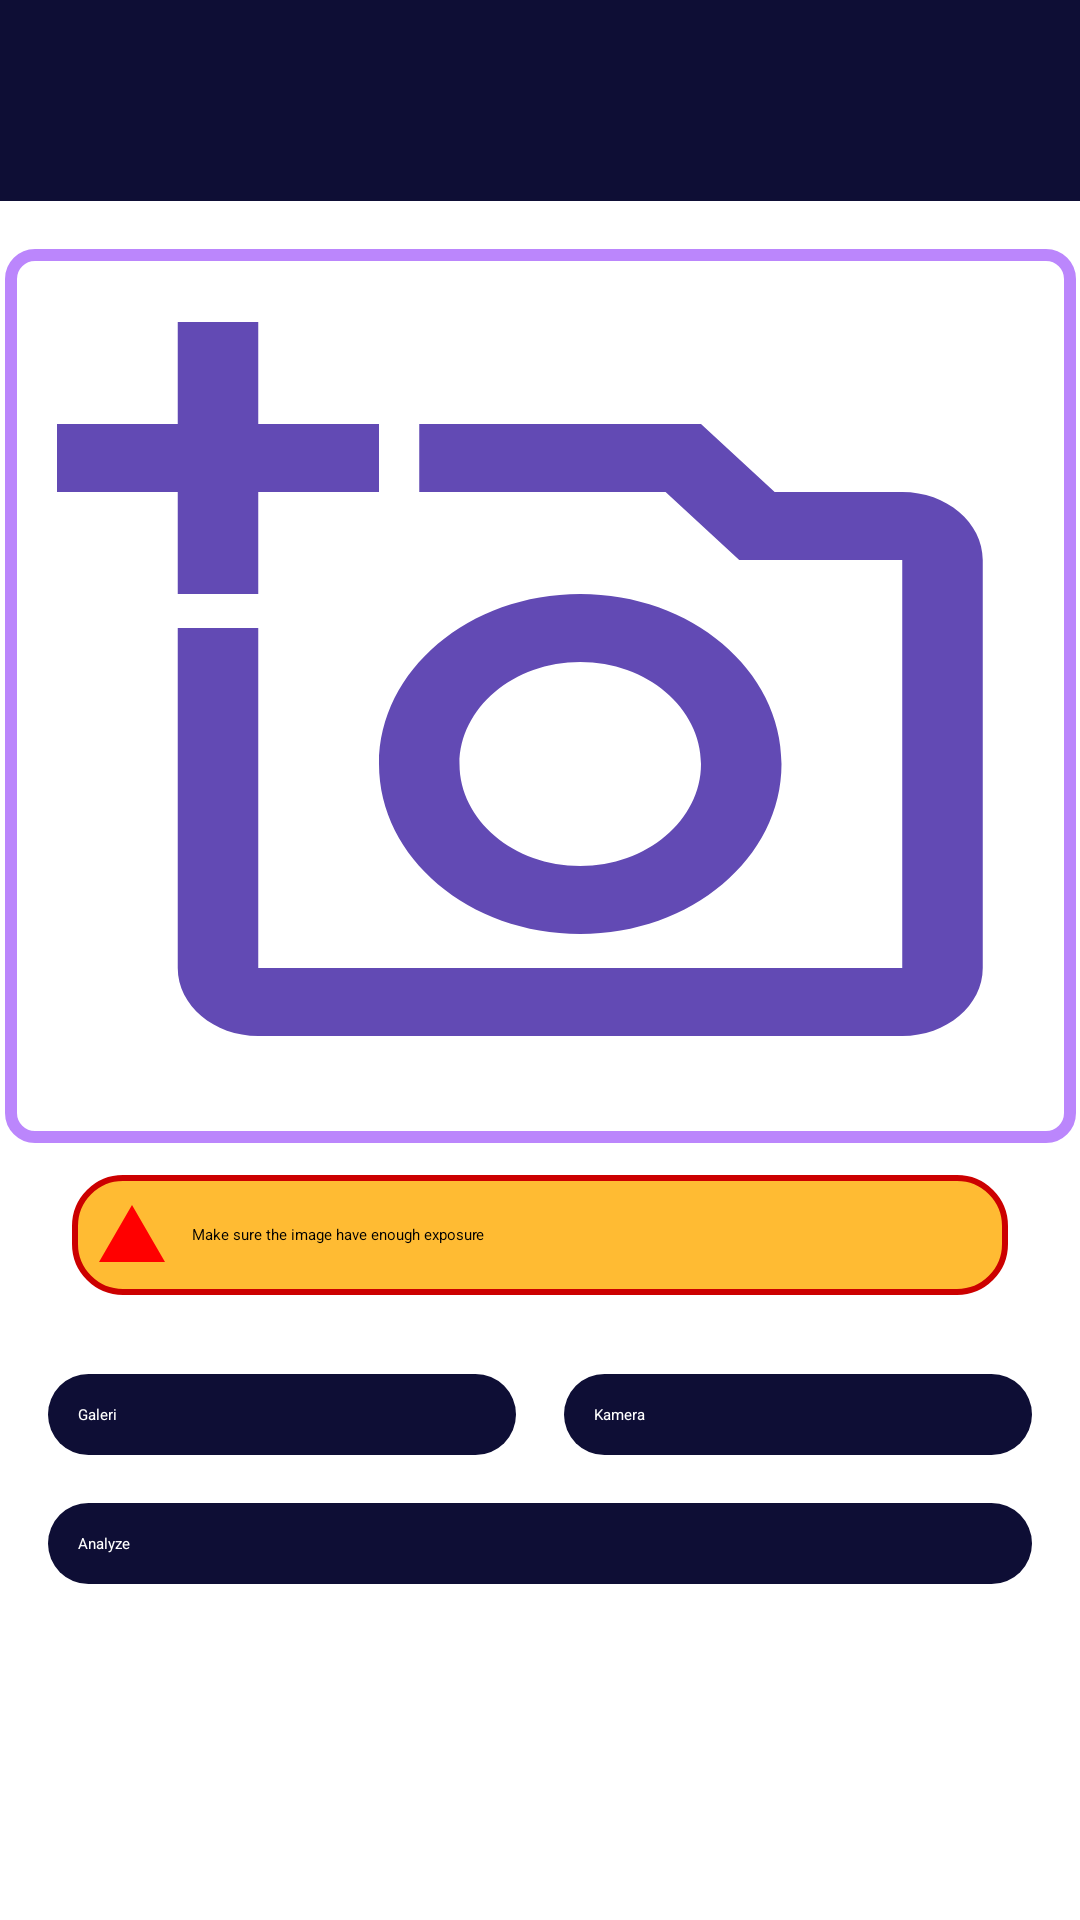

Android layout source for this screen:
<!-- AndroidManifest.xml: application theme Theme.DermaScan -->
<!-- res/layout/activity_scan.xml -->
<?xml version="1.0" encoding="utf-8"?>
<androidx.constraintlayout.widget.ConstraintLayout xmlns:android="http://schemas.android.com/apk/res/android"
    xmlns:app="http://schemas.android.com/apk/res-auto"
    xmlns:tools="http://schemas.android.com/tools"
    android:layout_width="match_parent"
    android:layout_height="match_parent"
    tools:context=".ui.detection.ScanActivity">

    
    <LinearLayout
        android:id="@+id/linearLayout"
        android:layout_width="match_parent"
        android:layout_height="wrap_content"
        android:background="@color/color_primary"
        android:gravity="center_vertical"
        android:orientation="horizontal"
        android:padding="16dp"
        app:layout_constraintTop_toTopOf="parent"
        app:layout_constraintStart_toStartOf="parent"
        app:layout_constraintEnd_toEndOf="parent">

        <ImageButton
            android:id="@+id/btn_back"
            android:layout_width="51dp"
            android:layout_height="35dp"
            android:background="@drawable/transparent"
            android:contentDescription="@string/app_name"
            android:src="@drawable/baseline_arrow_back_24" />

    </LinearLayout>

    
    <FrameLayout
        android:id="@+id/frameLayout_photo"
        android:layout_width="357dp"
        android:layout_height="298dp"
        android:padding="16dp"
        android:layout_marginStart="27dp"
        android:layout_marginTop="16dp"
        android:layout_marginEnd="27dp"
        android:background="@drawable/card_radius"
        android:gravity="center"
        app:layout_constrainedHeight="true"
        app:layout_constraintEnd_toEndOf="parent"
        app:layout_constraintStart_toStartOf="parent"
        app:layout_constraintTop_toBottomOf="@id/linearLayout">

        <ImageView
            android:id="@+id/iv_image_privie"
            android:layout_width="322dp"
            android:layout_height="272dp"
            android:layout_gravity="center"
            android:contentDescription="@string/app_name"
            android:scaleType="fitXY"
            android:src="@drawable/ic_add_a_photo_scan_24" />
    </FrameLayout>

    

    

    

    <TextView
        android:id="@+id/warningTextView"
        android:layout_width="0dp"
        android:layout_height="wrap_content"
        android:layout_marginStart="24dp"
        android:layout_marginEnd="24dp"
        android:background="@drawable/warning_background"
        android:drawableStart="@drawable/ic_warning"
        android:drawablePadding="8dp"
        android:gravity="center_vertical"
        android:padding="8dp"
        android:text="@string/warning_message"
        android:textColor="@android:color/black"
        app:layout_constraintBottom_toTopOf="@+id/linearLayout2"
        app:layout_constraintEnd_toEndOf="parent"
        app:layout_constraintHorizontal_bias="0.0"
        app:layout_constraintStart_toStartOf="parent"
        app:layout_constraintTop_toBottomOf="@+id/frameLayout_photo" />

    <LinearLayout
        android:id="@+id/linearLayout2"
        android:layout_width="0dp"
        android:layout_height="wrap_content"
        android:layout_marginBottom="96dp"
        android:gravity="center_horizontal"
        android:orientation="vertical"
        android:padding="16dp"
        app:layout_constraintBottom_toBottomOf="parent"
        app:layout_constraintEnd_toEndOf="parent"
        app:layout_constraintHorizontal_bias="0.0"
        app:layout_constraintStart_toStartOf="parent">

        <LinearLayout
            android:layout_width="match_parent"
            android:layout_height="wrap_content"
            android:gravity="center_horizontal"
            android:orientation="horizontal">

            <Button
                android:id="@+id/btn_galeri"
                android:layout_width="0dp"
                android:layout_height="wrap_content"
                android:layout_marginEnd="8dp"
                android:layout_weight="1"
                android:background="@drawable/button_radius_background"
                android:text="Galeri"
                android:textColor="@android:color/white" />

            <Button
                android:id="@+id/btn_kamera"
                android:layout_width="0dp"
                android:layout_height="wrap_content"
                android:layout_marginStart="8dp"
                android:layout_weight="1"
                android:background="@drawable/button_radius_background"
                android:text="Kamera"
                android:textColor="@android:color/white" />
        </LinearLayout>

        <Button
            android:id="@+id/btn_analyze"
            android:layout_width="match_parent"
            android:layout_height="wrap_content"
            android:layout_marginTop="16dp"
            android:background="@drawable/button_radius_background"
            android:text="Analyze"
            android:textColor="@android:color/white" />
    </LinearLayout>

</androidx.constraintlayout.widget.ConstraintLayout>
<!-- resources referenced by this layout -->
<resources>
  <color name="color_primary">#0E0E35</color>
  <!-- drawable button_radius_background (drawable) -->
  <shape xmlns:android="http://schemas.android.com/apk/res/android">
      <corners android:radius="16dp"/>
      <solid android:color="@color/color_primary"/>
      <padding android:left="10dp" android:top="10dp" android:right="10dp" android:bottom="10dp"/>
  </shape>
  <!-- drawable card_radius (drawable) -->
  <?xml version="1.0" encoding="utf-8"?>
  <selector xmlns:android="http://schemas.android.com/apk/res/android">
      <item>
          <shape android:shape="rectangle">
              
              <solid android:color="#FFFFFF" />
  
              
              <stroke
                  android:width="4dp"
                  android:color="@color/purple_200" />
  
              
              <corners android:radius="8dp" />
          </shape>
      </item>
  </selector>
  <!-- drawable ic_add_a_photo_scan_24 (drawable) -->
  <vector xmlns:android="http://schemas.android.com/apk/res/android" android:height="24dp"  android:viewportHeight="24" android:viewportWidth="24" android:width="24dp">
  
      <path
          android:fillColor="@color/paralax_color"
          android:pathData="M21,6h-3.17L16,4L9,4v2h6.12l1.83,2L21,8v12L5,20L5,10L3,10v10c0,1.1 0.9,2 2,2h16c1.1,0 2,-0.9 2,-2L23,8c0,-1.1 -0.9,-2 -2,-2zM8,14c0,2.76 2.24,5 5,5s5,-2.24 5,-5 -2.24,-5 -5,-5 -5,2.24 -5,5zM13,11c1.65,0 3,1.35 3,3s-1.35,3 -3,3 -3,-1.35 -3,-3 1.35,-3 3,-3zM5,9L5,6h3L8,4L5,4L5,1L3,1v3L0,4v2h3v3z"
          />
  
  </vector>
  <!-- drawable ic_warning (drawable) -->
  <vector xmlns:android="http://schemas.android.com/apk/res/android"
      android:width="24dp"
      android:height="24dp"
      android:viewportWidth="24"
      android:viewportHeight="24">
      <path
          android:fillColor="#FF0000"
          android:pathData="M1,21h22L12,2 1,21zM12,16a1.5,1.5 0 1,0 0,3 1.5,1.5 0 0,0 0,-3zm1,-10h-2v7h2V6z"/>
  </vector>
  <!-- drawable warning_background (drawable) -->
  <shape xmlns:android="http://schemas.android.com/apk/res/android">
      <solid android:color="@android:color/holo_orange_light" />
      <corners android:radius="16dp" />
      <stroke
          android:width="2dp"
          android:color="@android:color/holo_red_dark" />
  </shape>
  <string name="app_name">DermaScan</string>
  <string name="warning_message">Make sure the image have enough exposure</string>
  <style name="Theme.DermaScan" parent="Theme.MaterialComponents.DayNight.NoActionBar">
          
          <item name="colorPrimary">@color/color_primary</item>
          <item name="colorPrimaryVariant">@color/purple_700</item>
          <item name="colorOnPrimary">@color/white</item>
          
          <item name="colorSecondary">@color/teal_200</item>
          <item name="colorSecondaryVariant">@color/teal_700</item>
          <item name="colorOnSecondary">@color/black</item>
          
          <item name="android:statusBarColor" tools:targetApi="l">?attr/colorPrimaryVariant</item>
          
      </style>
  <color name="purple_200">#FFBB86FC</color>
  <color name="paralax_color">#624AB4</color>
  <color name="purple_700">#FF3700B3</color>
  <color name="white">#FFFFFFFF</color>
  <color name="teal_200">#FF03DAC5</color>
  <color name="teal_700">#FF018786</color>
  <color name="black">#FF000000</color>
</resources>
